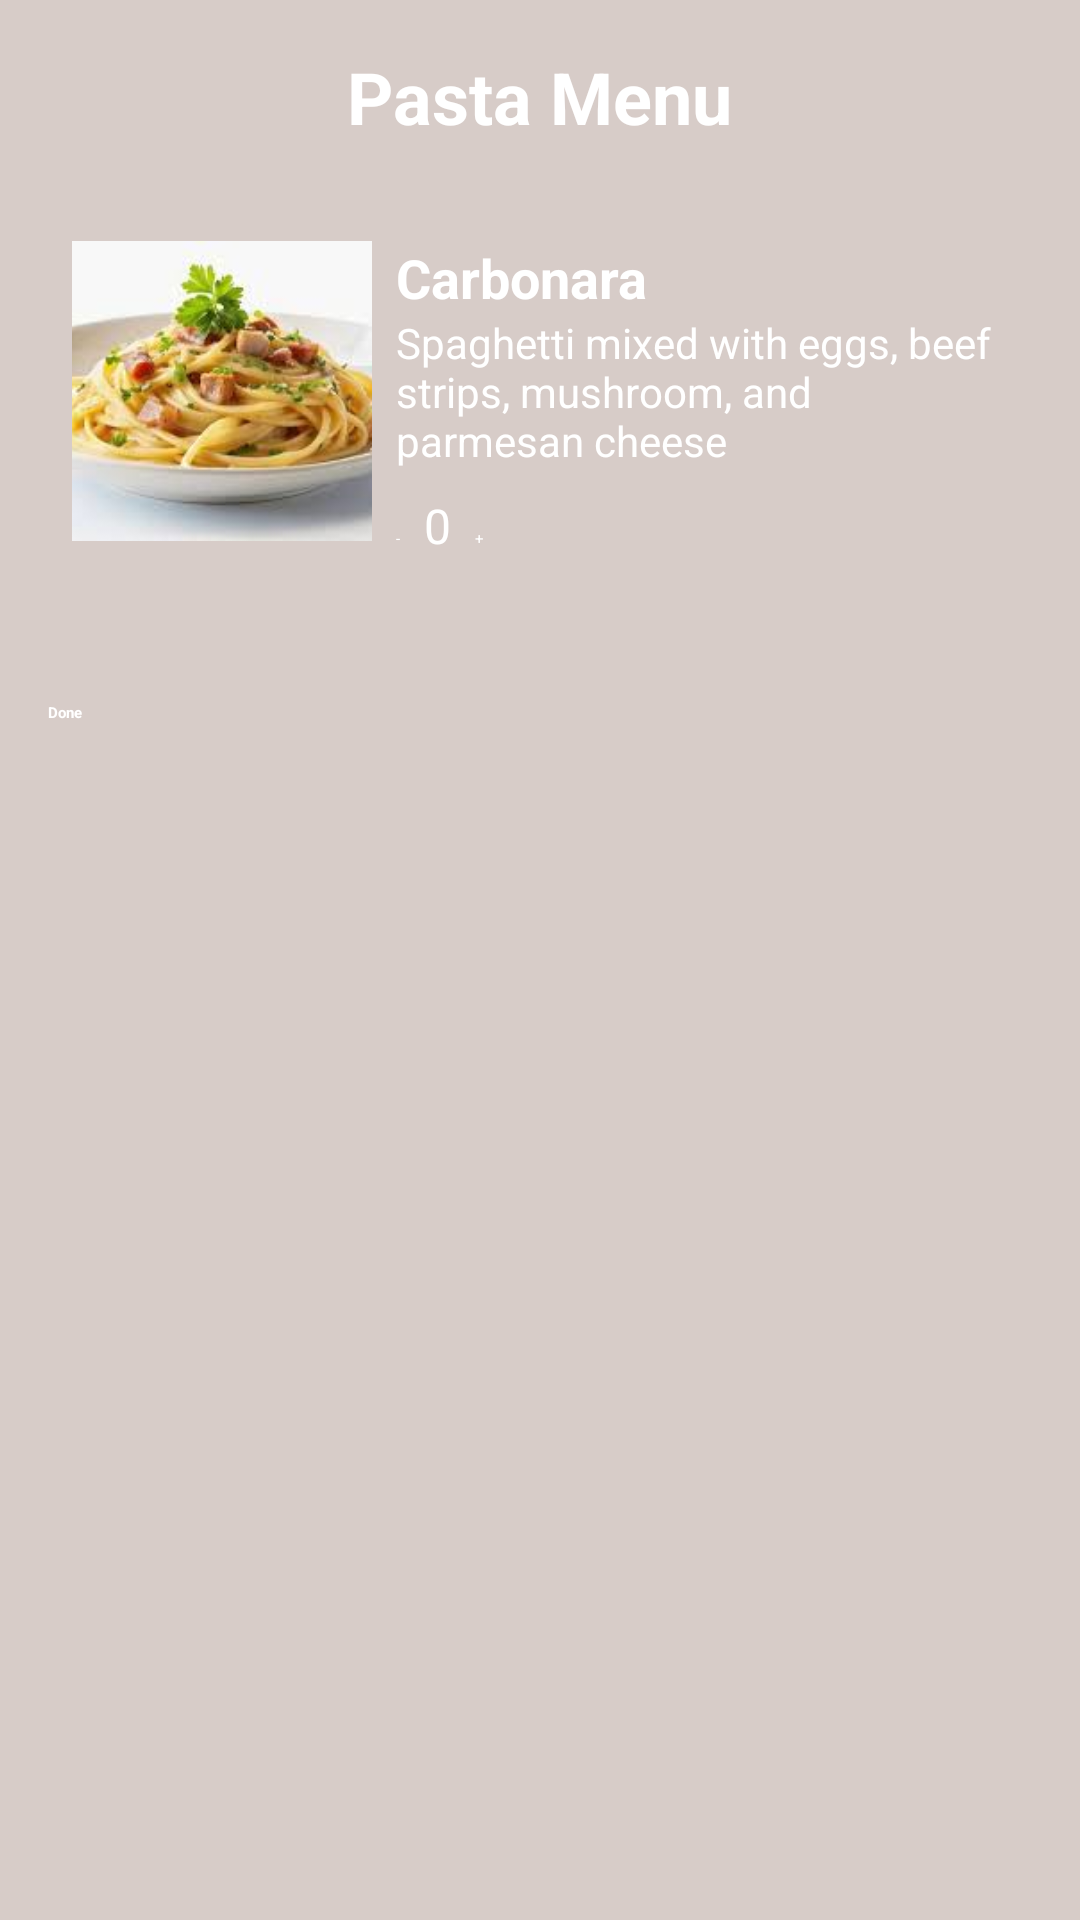

Produce the Android XML layout that renders to this screen, including the resource entries it uses.
<!-- AndroidManifest.xml: application theme Theme.TesterApp -->
<!-- res/layout/activity_pastas_menu.xml -->
<ScrollView
    xmlns:android="http://schemas.android.com/apk/res/android"
    android:layout_width="match_parent"
    android:layout_height="match_parent"
    android:background="#D7CCC8"
    android:padding="16dp">

    <LinearLayout
        android:layout_width="match_parent"
        android:layout_height="wrap_content"
        android:orientation="vertical">

        <TextView
            android:layout_width="wrap_content"
            android:layout_height="wrap_content"
            android:text="Pasta Menu"
            android:textSize="24sp"
            android:textStyle="bold"
            android:layout_gravity="center_horizontal"
            android:layout_marginBottom="24dp"
            android:textColor="@android:color/white" />

        
        <LinearLayout
            android:layout_width="match_parent"
            android:layout_height="wrap_content"
            android:orientation="horizontal"
            android:layout_marginBottom="16dp"
            android:background="@drawable/rounded_card"
            android:padding="8dp">

            <ImageView
                android:id="@+id/imgMenuItem6"
                android:layout_width="100dp"
                android:layout_height="100dp"
                android:scaleType="centerCrop"
                android:src="@drawable/carbonara" />

            <LinearLayout
                android:layout_width="0dp"
                android:layout_height="wrap_content"
                android:layout_weight="1"
                android:orientation="vertical"
                android:paddingStart="8dp">

                <TextView
                    android:layout_width="wrap_content"
                    android:layout_height="wrap_content"
                    android:text="Carbonara"
                    android:textSize="18sp"
                    android:textStyle="bold"
                    android:textColor="@android:color/white" />

                <TextView
                    android:layout_width="wrap_content"
                    android:layout_height="wrap_content"
                    android:text="Spaghetti mixed with eggs, beef strips, mushroom, and parmesan cheese"
                    android:textSize="14sp"
                    android:textColor="@android:color/white" />

                <LinearLayout
                    android:layout_width="wrap_content"
                    android:layout_height="wrap_content"
                    android:orientation="horizontal"
                    android:layout_marginTop="8dp">

                    <Button
                        android:id="@+id/btnRemoveItem6"
                        android:layout_width="wrap_content"
                        android:layout_height="wrap_content"
                        android:text="-"
                        android:backgroundTint="#795548"
                        android:textColor="@android:color/white"
                        android:layout_marginEnd="8dp" />

                    <TextView
                        android:id="@+id/txtQuantityItem6"
                        android:layout_width="wrap_content"
                        android:layout_height="wrap_content"
                        android:text="0"
                        android:textSize="16sp"
                        android:textColor="@android:color/white" />

                    <Button
                        android:id="@+id/btnAddItem3"
                        android:layout_width="wrap_content"
                        android:layout_height="wrap_content"
                        android:text="+"
                        android:backgroundTint="#795548"
                        android:textColor="@android:color/white"
                        android:layout_marginStart="8dp" />
                </LinearLayout>
            </LinearLayout>
        </LinearLayout>

        
        <Button
            android:id="@+id/btnDoneNoodles"
            android:layout_width="match_parent"
            android:layout_height="wrap_content"
            android:layout_marginTop="24dp"
            android:text="Done"
            android:backgroundTint="#4CAF50"
            android:textColor="@android:color/white"
            android:textStyle="bold" />
    </LinearLayout>
</ScrollView>
<!-- resources referenced by this layout -->
<resources>
  <!-- drawable carbonara: jpg bitmap (drawable, 6580 bytes) -->
</resources>
